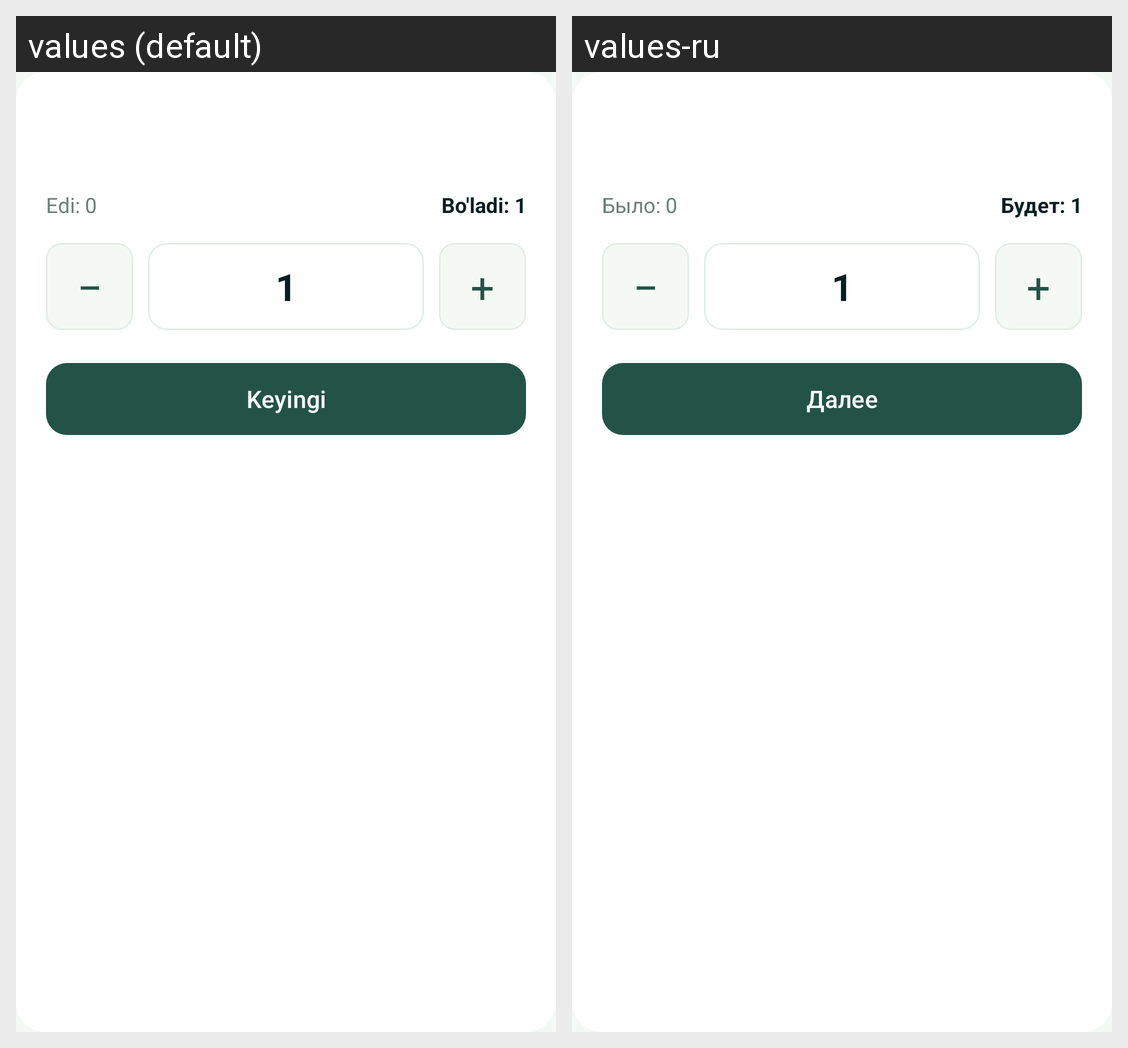

Translations of the strings shown on this Android screen, per locale in the grid:
Android screen res/layout/dialog_quantity.xml rendered under 2 locales, left to right: values (default), values-ru. Device: Nexus 5 (rendered at 1080×1920; each locale shown at half size, 540×960, under a caption strip naming it); theme Theme.SevimliTZD.
Strings drawn on this screen, with the default value and each locale's value (text and hints the layout hard-codes, and strings that could not be matched under every locale, appear in the picture but are not listed):

was_zero
  values: Edi: 0
  values-ru: Было: 0

will_one
  values: Bo'ladi: 1
  values-ru: Будет: 1

minus
  values: −
  values-ru: −  [not translated; the default value is used]

one
  values: 1
  values-ru: 1  [not translated; the default value is used]

plus
  values: +
  values-ru: +  [not translated; the default value is used]

next
  values: Keyingi
  values-ru: Далее
